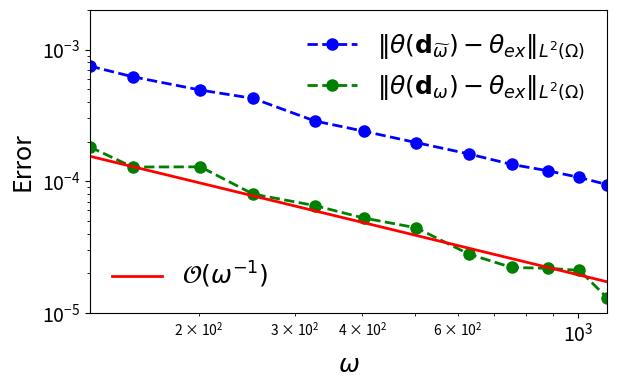

Generate this figure with matplotlib:
import numpy as np
import math

omega = np.array([125.663706143592,
150.796447372310,
201.061929829747,
251.327412287183,
326.725635973339,
402.123859659494,
502.654824574367,
628.318530717959,
753.982236861551,
879.645943005143,
1005.30964914873,
1130.97335529233])

ray_err1 = np.array([ 0.000189278099950591,
0.000157195022244089,
0.000124668153613167,
0.000107999522353882,
7.27900749535485e-05,
6.09210035627259e-05,
4.99141377789885e-05,
4.09631347989203e-05,
3.40825950959180e-05,
3.05009734099384e-05,
2.71400036417817e-05,
2.39507224476902e-05])


ray_err2 = np.array([  4.59946750271904e-05,
3.24000965513920e-05,
3.25577045548322e-05,
2.02505621467061e-05,
1.65708293384361e-05,
1.33338733488614e-05,
1.12437633267906e-05,
7.10482380540406e-06,
5.62001495169629e-06,
5.54170668650595e-06,
5.33968175527795e-06,
3.30567234462795e-06])

exray_norm = np.array([3.96106984480185,
3.95561014571193,
3.94878553580807,
3.94469077731188,
3.94091100519617,
3.93854865004105,
3.93650127707747,
3.93486337971239,
3.93377144863233,
3.93299149810422,
3.93240653534113,
3.93195156438202])

ray_err1 = ray_err1*exray_norm
ray_err2 = ray_err2*exray_norm


import matplotlib.pyplot as plt
# %matplotlib inline

golden = 1.61803398875
width = 6
height = width/golden



fig = plt.figure(figsize=(width, height))


p1, = plt.loglog(omega, ray_err1, label=r'$\Vert \theta (\mathbf{d}_{\widetilde{\omega}}) - \theta_{ex}\Vert_{L^2(\Omega)}$', 
        color='b', linewidth=2, linestyle='--', marker='o', markersize=8.0, zorder=2)

p2, = plt.loglog(omega, ray_err2, label=r'$\Vert \theta (\mathbf{d}_{\omega}) - \theta_{ex}\Vert_{L^2(\Omega)}$',
           color='g', linewidth=2, linestyle='--', marker='o', markersize=8.0, zorder=2)

p3, = plt.loglog(omega, 0.85*ray_err2[0]/(omega/(omega[0])), label=r'$\mathcal{O}(\omega^{-1})$', color='r', linewidth=2, linestyle='solid', markersize=8.0, zorder=2)

first_legend = plt.legend(handles=[p1, p2], loc=1, ncol=1, frameon=False, fontsize=18)
ax = plt.gca().add_artist(first_legend)
plt.legend(handles=[p3], loc=3, ncol=1, frameon=False, fontsize=18)

#plt.title('Ray Probing',fontsize=20)

plt.xlabel(r'$\omega$', fontsize=18)
plt.ylabel(r'Error', fontsize=18)

plt.gca().tick_params(labelsize=14)

plt.autoscale(True, 'both', True)
plt.ylim(1*1e-5, 2*1e-3)
plt.tight_layout(pad=0.1)


fig.savefig('ex1_ray_err_plot.pdf')
plt.show()

plt.close('all')
